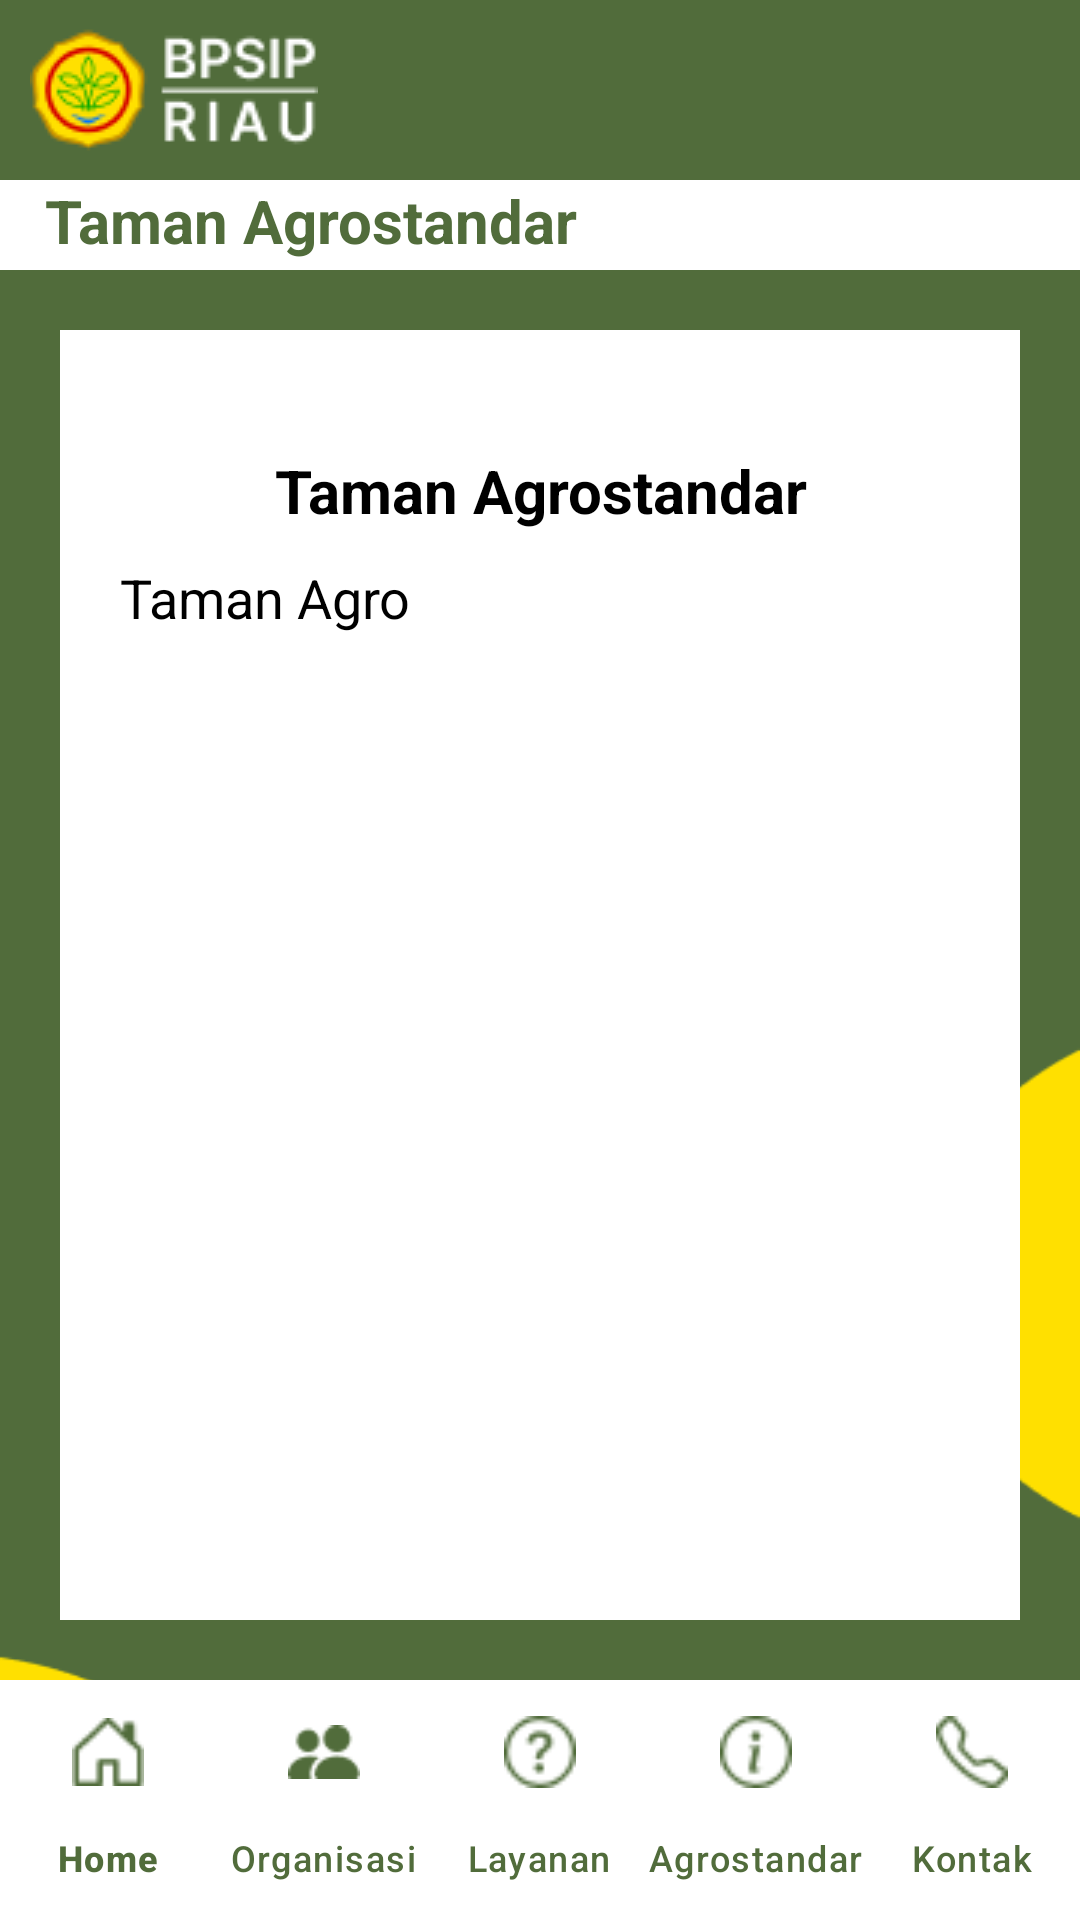

Here is an Android app screen rendered from its layout file. Give the layout XML and the strings, colors and styles it references.
<!-- AndroidManifest.xml: application theme Theme.Material3.Light.NoActionBar -->
<!-- res/layout/activity_taman_agro.xml -->
<?xml version="1.0" encoding="utf-8"?>
<androidx.constraintlayout.widget.ConstraintLayout xmlns:android="http://schemas.android.com/apk/res/android"
    xmlns:app="http://schemas.android.com/apk/res-auto"
    xmlns:tools="http://schemas.android.com/tools"
    android:background="@drawable/bg2"
    android:layout_width="match_parent"
    android:layout_height="match_parent"
    tools:context=".Menu.Kunjungan.TamanAgro">

    <RelativeLayout
        android:id="@+id/rl1"
        android:layout_width="match_parent"
        android:layout_height="wrap_content"
        android:background="@color/main"
        app:layout_constraintEnd_toEndOf="parent"
        app:layout_constraintStart_toStartOf="parent"
        app:layout_constraintTop_toTopOf="parent">

        <ImageView
            android:id="@+id/img1"
            android:layout_width="wrap_content"
            android:layout_height="60dp"
            android:layout_marginStart="10dp"
            android:contentDescription="@string/app_name"
            android:src="@drawable/logo2" />

    </RelativeLayout>

    <TextView
        android:id="@+id/profil"
        android:layout_width="match_parent"
        android:layout_height="30dp"
        android:background="@color/white"
        android:paddingStart="15dp"
        android:paddingEnd="15dp"
        android:text="@string/taman_agrostandar"
        android:textColor="@color/main"
        android:textSize="20sp"
        android:textStyle="bold"
        app:layout_constraintEnd_toEndOf="parent"
        app:layout_constraintStart_toStartOf="parent"
        app:layout_constraintTop_toBottomOf="@+id/rl1" />

    <androidx.core.widget.NestedScrollView
        android:layout_width="match_parent"
        android:layout_height="0dp"
        android:layout_margin="20dp"
        android:background="@color/white"
        app:layout_constraintBottom_toTopOf="@+id/navbar_kontak"
        app:layout_constraintEnd_toEndOf="parent"
        app:layout_constraintStart_toStartOf="parent"
        app:layout_constraintTop_toBottomOf="@+id/profil">

        <RelativeLayout
            android:layout_width="match_parent"
            android:layout_height="match_parent">

            <TextView
                android:id="@+id/tvKontak"
                android:layout_width="match_parent"
                android:layout_height="wrap_content"
                android:layout_marginTop="40dp"
                android:text="@string/taman_agrostandar"
                android:textAlignment="center"
                android:textColor="@color/black"
                android:textSize="20sp"
                android:textStyle="bold" />

            <TextView
                android:id="@+id/tvTamanInfo"
                android:layout_width="match_parent"
                android:layout_height="wrap_content"
                android:layout_below="@+id/tvKontak"
                android:justificationMode="inter_word"
                android:paddingStart="20dp"
                android:paddingTop="10dp"
                android:paddingEnd="20dp"
                android:paddingBottom="10dp"
                android:text="Taman Agro"
                android:textColor="@color/black"
                android:textSize="18sp" />

        </RelativeLayout>

    </androidx.core.widget.NestedScrollView>

    <com.google.android.material.bottomnavigation.BottomNavigationView
        android:id="@+id/navbar_kontak"
        android:layout_width="match_parent"
        android:layout_height="wrap_content"
        android:background="@color/white"
        app:itemActiveIndicatorStyle="@color/white"
        app:itemIconTint="@color/main"
        app:itemTextColor="@color/main"
        app:labelVisibilityMode="labeled"
        app:layout_constraintBottom_toBottomOf="parent"
        app:layout_constraintEnd_toEndOf="parent"
        app:layout_constraintStart_toStartOf="parent"
        app:menu="@menu/navbar_menu" />

</androidx.constraintlayout.widget.ConstraintLayout>
<!-- resources referenced by this layout -->
<resources>
  <color name="black">#FF000000</color>
  <color name="main">#516C3B</color>
  <color name="white">#FFFFFFFF</color>
  <!-- drawable bg2: png bitmap (drawable, 5420 bytes) -->
  <!-- drawable logo2: png bitmap (drawable, 3957 bytes) -->
  <string name="app_name">BPSIP</string>
  <string name="taman_agrostandar">Taman Agrostandar</string>
</resources>
